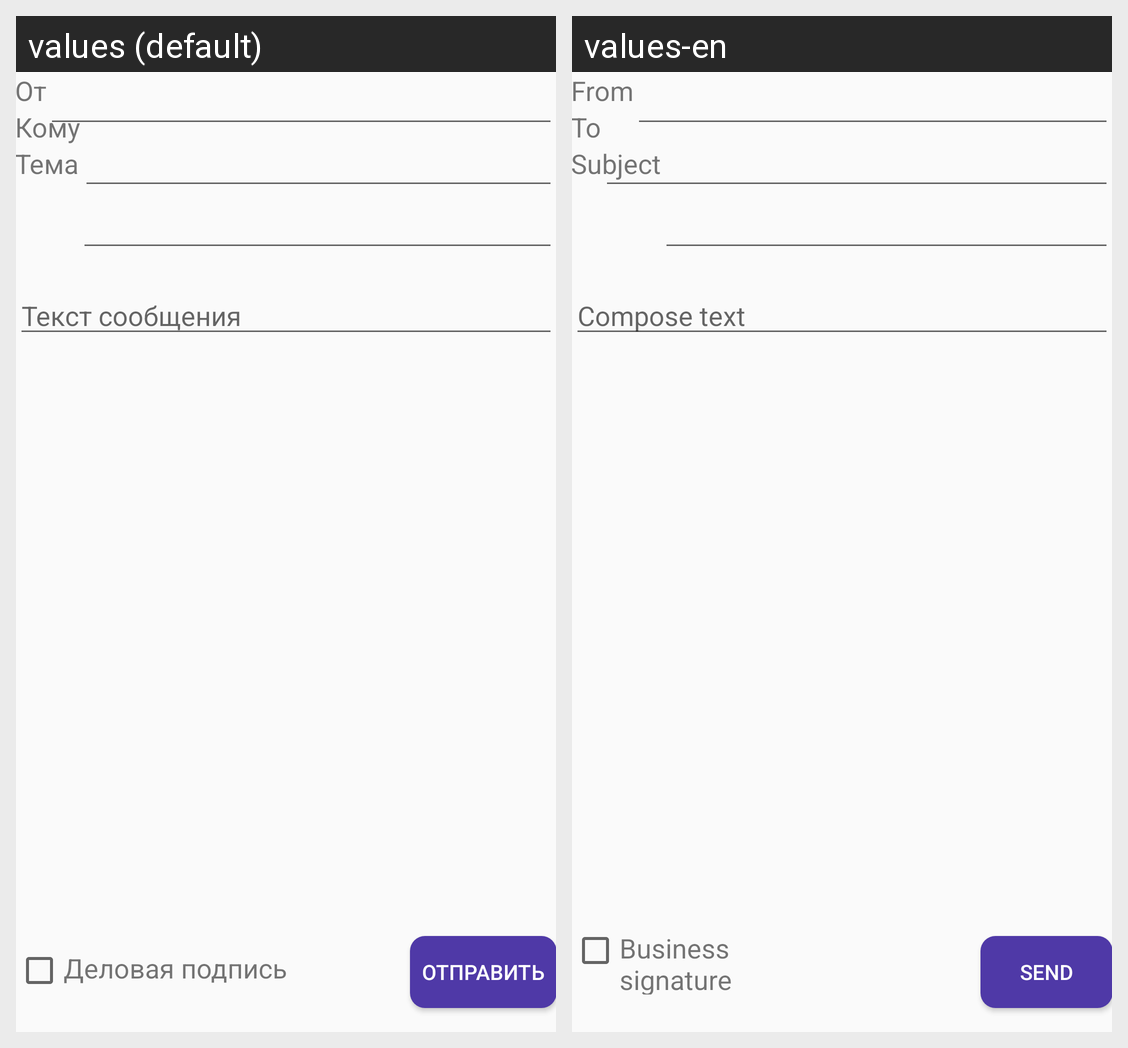

The same Android screen rendered under two of its app's locales, left to right. List the strings drawn on it with the default value and each locale's translation.
Android screen res/layout/activity_write.xml rendered under 2 locales, left to right: values (default), values-en. Device: Nexus 5 (rendered at 1080×1920; each locale shown at half size, 540×960, under a caption strip naming it); theme AppTheme.
Strings drawn on this screen, with the default value and each locale's value (text and hints the layout hard-codes, and strings that could not be matched under every locale, appear in the picture but are not listed):

from
  values: От
  values-en: From

to
  values: Кому
  values-en: To

subject
  values: Тема
  values-en: Subject

text
  values: Текст сообщения
  values-en: Compose text

business_signature
  values: Деловая подпись
  values-en: Business signature

send
  values: Отправить
  values-en: Send
